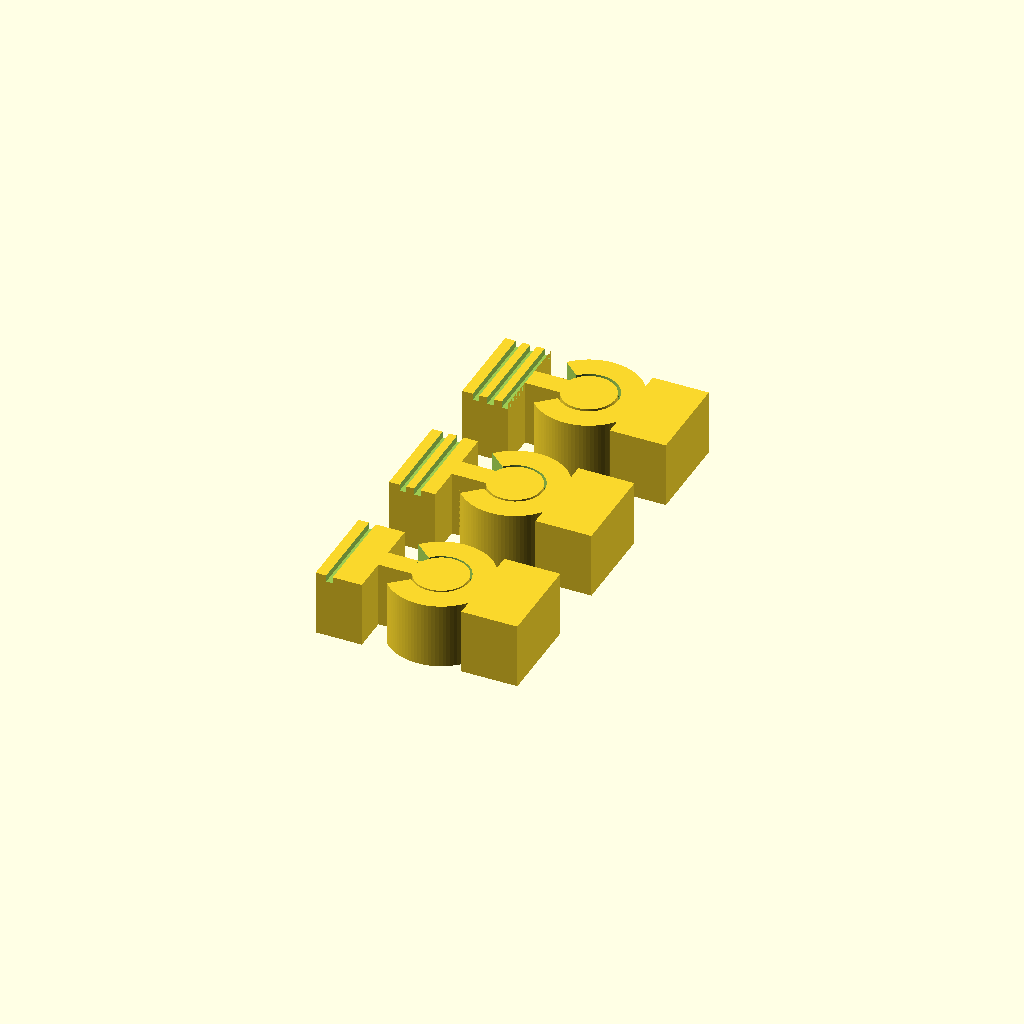
Cell 1: the model at its default parameters.
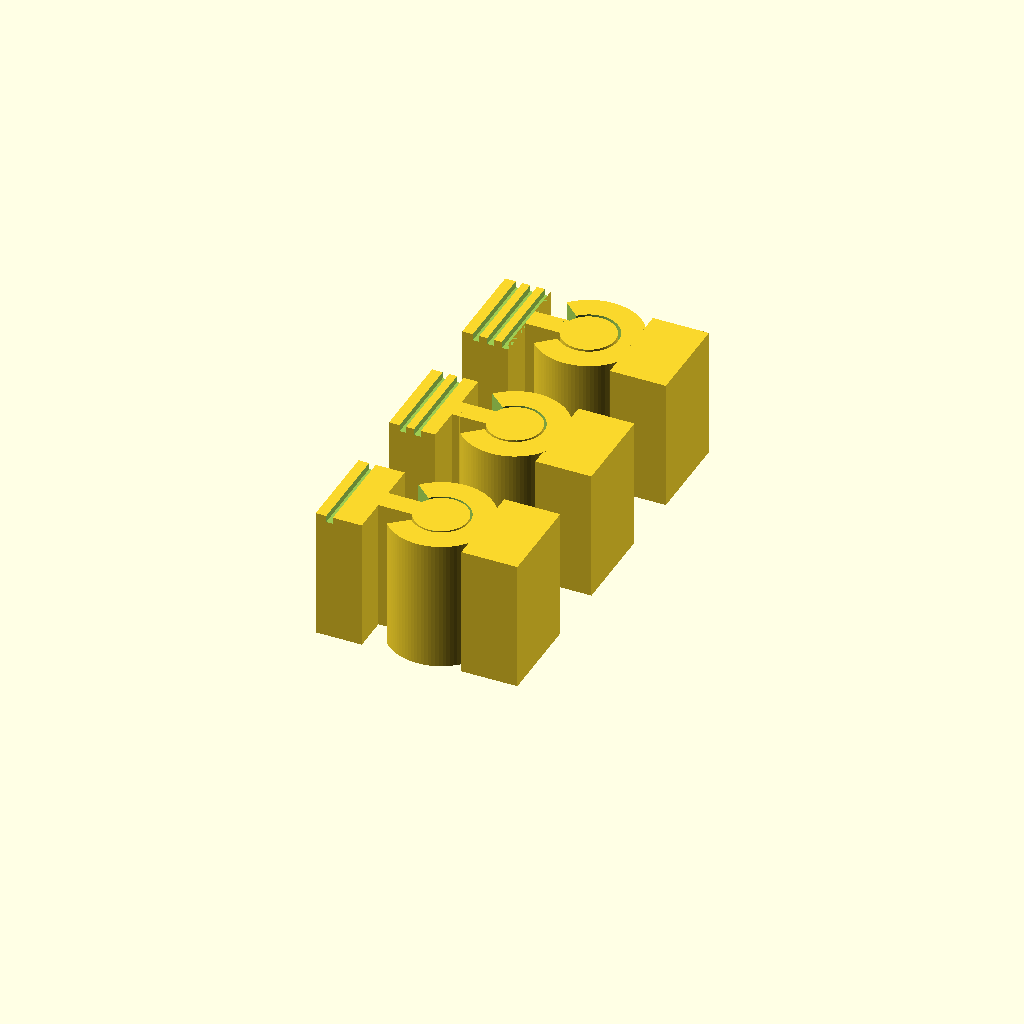
Cell 2: H = 20 (everything else at default).
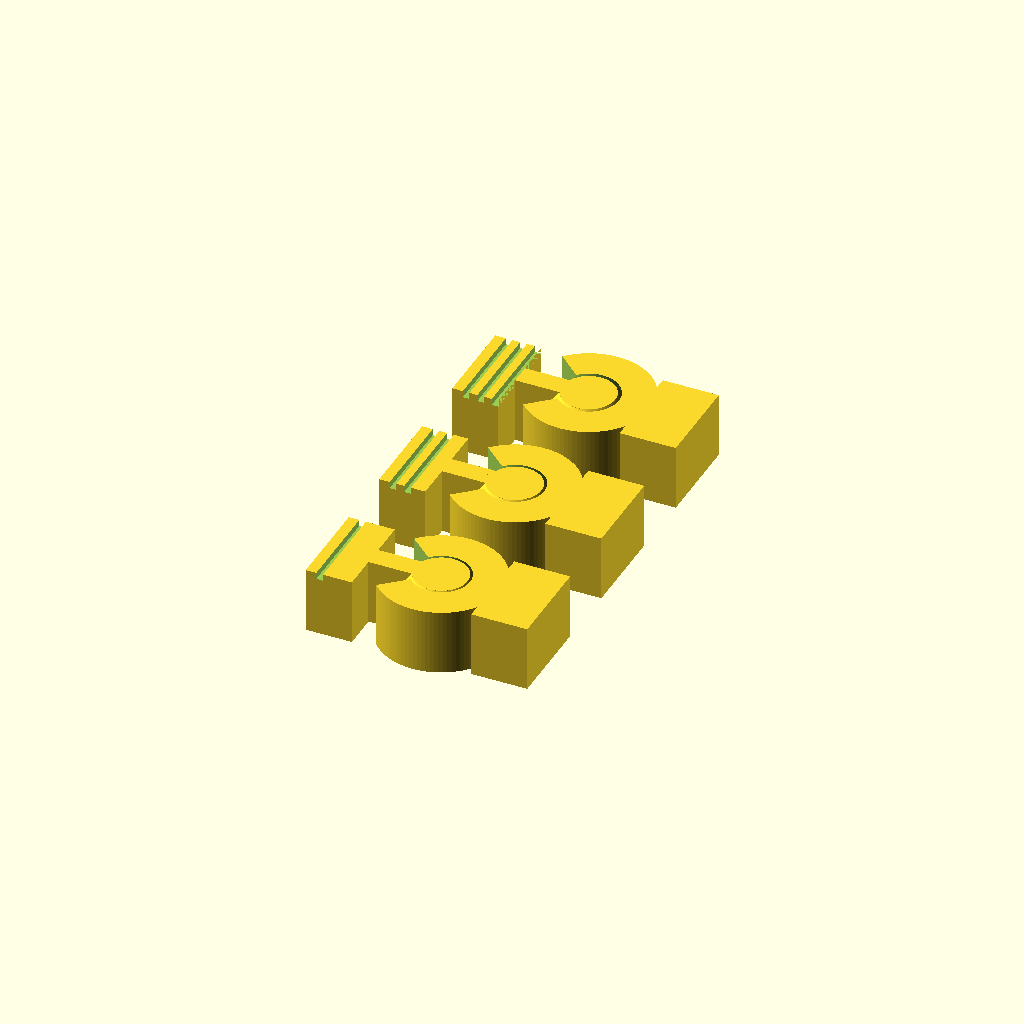
Cell 3: the same model with BULGE = 3.
All cells are drawn from one camera (rotation 55°, 0°, 25°, orthographic, colour scheme Cornfield), so only the parameter changes between them.
The OpenSCAD source (openscad_models/otter/joint_coupon.scad):
// Otter joint coupon (2026-11-11): the critical joint at its real size, three
// gaps on one plate, for Scott to print and test before the otter is built
// around it (mechanism handbook section 7, step 5).
//
// A "spinning-top" pin in a C-ring. The pin (left part) is narrow at its foot and
// head and widest in the middle; the ring (right part) wraps it with a bore that
// follows the same profile, a gap all round. Every slope is 37 deg from upright
// and both parts rise from the plate: nothing bridges, no gap hangs over air.
// The bulge holds the pin in vertically; the C's slot, narrower than the pin's
// waist, holds it sideways; the fin through the slot joins the pin to its block
// and stops the swing at the slot's sides.
//
// The sizes come from joint_budget.py (checks/budget.txt): one 4.0 mm waist for
// every variant, so only the gap changes; the wedge slot's angle lets the fin swing
// 15 deg, and the sideways retention is about twice the 3 x RSS rule. Notches on the pin block: 1 = 0.30, 2 = 0.35, 3 = 0.45.
//
//   part = "all" | "pin" | "ring"     (with variant = 0..2 for pin/ring)

part = "all";
variant = 0;
$fn = 96;

H      = 10.0;           // 50 layers
SLOPE  = 37;             // deg from upright, every cone
BULGE  = 1.5;
CONE_H = BULGE / tan(SLOPE);     // 1.99
FOOT   = 0.45;           // chamfer at the pin's foot and flare at the bore's foot, 0.6 tall
FOOT_H = 0.6;
WALL   = 2.0;
FIN    = 3.2;
//          gap   waist r  slot half-angle (deg)   (joint_budget.py)
VARIANTS = [[0.30, 4.0, 41.2], [0.35, 4.0, 41.6], [0.45, 4.0, 42.4]];
TAB_L  = 7;              // the blocks you hold
TAB_W  = 14;
PITCH  = 24;             // between pairs on the plate
Z1     = (H - 2 * CONE_H - 2.0) / 2;   // waist below the lower cone; the bulge is 2.0 tall

function v(i) = VARIANTS[i];
function r_out(i) = v(i)[1] + BULGE + v(i)[0] + WALL;

// the pin's profile in (r, z), without its foot chamfer
function pin_prof(ra) = let (rb = ra + BULGE)
    [[0, 0], [ra, 0], [ra, Z1], [rb, Z1 + CONE_H], [rb, Z1 + CONE_H + 2.0],
     [ra, Z1 + 2 * CONE_H + 2.0], [ra, H], [0, H]];

module pin_solid(ra) difference() {
    rotate_extrude() polygon(pin_prof(ra));
    // foot chamfer: FOOT in over FOOT_H (37 deg), so the first layer's gap is not
    // closed by elephant's foot
    rotate_extrude() polygon([[ra - FOOT, -0.01], [ra + 1, -0.01], [ra + 1, FOOT_H], [ra, FOOT_H]]);
}
module bore(ra, g) union() {
    // the gap grown round the pin's profile, clipped at the axis: unclipped, the
    // offset crosses to negative radius and rotate_extrude drops the whole bore
    // (the ring then printed solid round the pin)
    rotate_extrude() intersection() { offset(delta = g) polygon(pin_prof(ra)); translate([0, -5]) square([50, H + 10]); }
    // the bore's foot flares out FOOT over FOOT_H, mirroring the pin's chamfer
    rotate_extrude() polygon([[0, -1], [ra + g + FOOT, -1], [ra + g + FOOT, 0], [ra + g, FOOT_H], [0, FOOT_H]]);
    translate([0, 0, H - 0.01]) cylinder(r = ra + g, h = 2);
}
// the pin, its fin through the slot, and the block you hold (the left part)
module pin_side(i) let (g = v(i)[0], ra = v(i)[1], ro = r_out(i)) difference() {
    union() {
        pin_solid(ra);
        translate([-ro - 1.0, -FIN / 2, 0]) cube([ro + 1.0, FIN, H]);
        translate([-ro - 1.0 - TAB_L, -TAB_W / 2, 0]) cube([TAB_L, TAB_W, H]);
    }
    // notches across the block's top, one per variant number: 1, 2 or 3
    for (k = [0 : i]) translate([-ro - 1.0 - TAB_L + 1.6 + k * 2.2, -TAB_W / 2 - 1, H - 1.0]) cube([1.0, TAB_W + 2, 2]);
}
// the C-ring and its block (the right part)
module ring_side(i) let (g = v(i)[0], ra = v(i)[1], th = v(i)[2], ro = r_out(i)) difference() {
    union() {
        cylinder(r = ro, h = H);
        translate([ro - 1.5, -TAB_W / 2, 0]) cube([TAB_L + 1.5, TAB_W, H]);
    }
    bore(ra, g);
    // The C's slot, toward the pin's block: a wedge with radial sides. They meet the
    // bore square-on; the first draft's parallel-sided slot met it at 39 deg and left
    // a thin wedge at each lip (product gate min wall 0.86).
    translate([0, 0, -1]) linear_extrude(H + 2) polygon([[0, 0], [30 * cos(180 - th), 30 * sin(180 - th)],
                                                         [-30, 0], [30 * cos(180 + th), 30 * sin(180 + th)]]);
}

module pair(i) translate([0, i * PITCH, 0]) { pin_side(i); ring_side(i); }

if (part == "pin") translate([0, variant * PITCH, 0]) pin_side(variant);
else if (part == "ring") translate([0, variant * PITCH, 0]) ring_side(variant);
else for (i = [0 : 2]) pair(i);
Parameter table extracted from the source (name, type, default, range or options):
part: string, default "all"
variant: number, default 0
H: number, default 10
SLOPE: number, default 37
BULGE: number, default 1.5
FOOT: number, default 0.45
FOOT_H: number, default 0.6
WALL: number, default 2
FIN: number, default 3.2
TAB_L: number, default 7
TAB_W: number, default 14
PITCH: number, default 24
